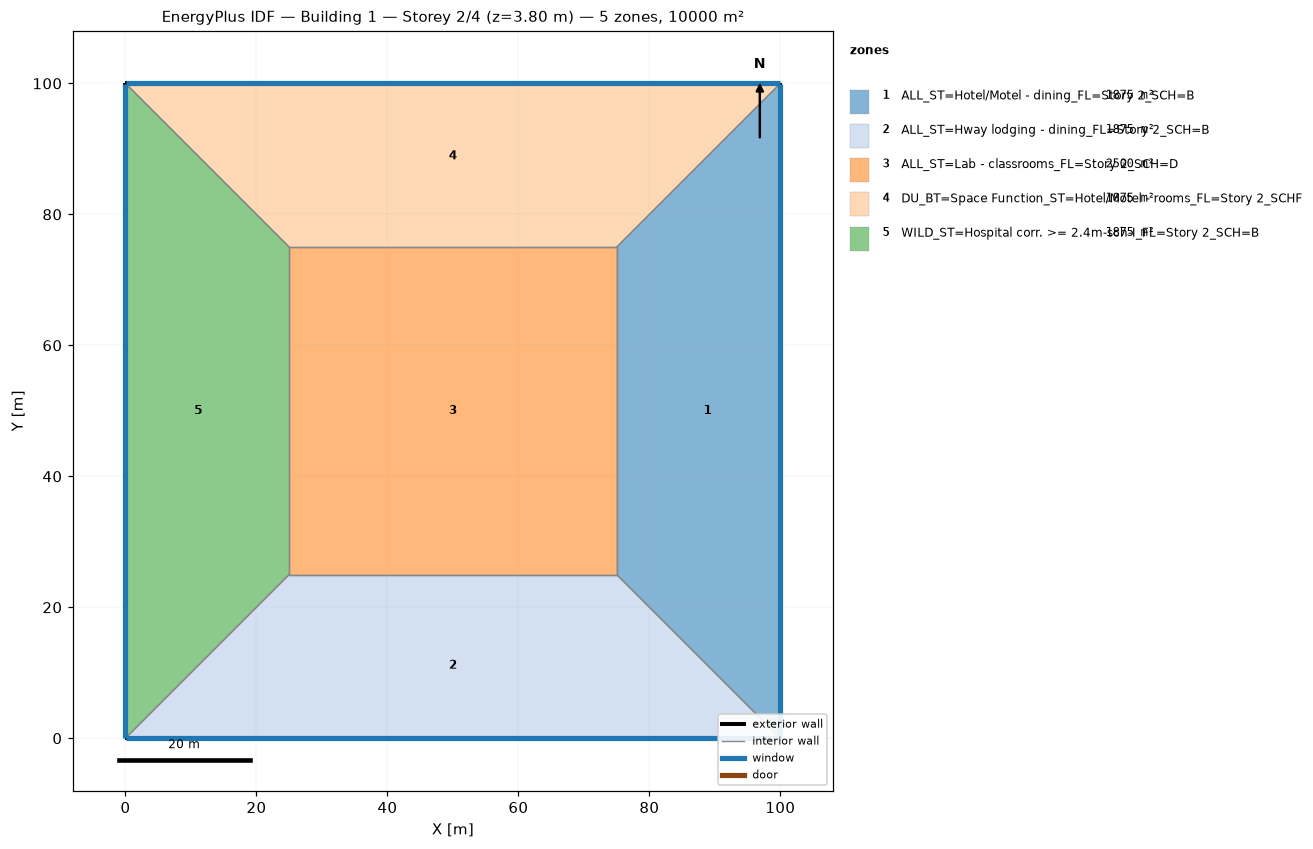
=== STOREY PLAN SPEC (per zone: floor XY polygon, exterior-wall plan segments, windows/doors) ===
zone 1: ALL_ST=Hotel/Motel - dining_FL=Story 2_SCH=B  (1875.0 m²)
  floor: (100.00, 100.00) (100.00, 0.00) (75.00, 25.00) (75.00, 75.00)
  exterior wall: (100.00, 0.00) – (100.00, 100.00)  [100.0 m]
    window: (100.00, 0.03) – (100.00, 99.97)  [95.0 m²]
  interior walls: 3
zone 2: ALL_ST=Hway lodging - dining_FL=Story 2_SCH=B  (1875.0 m²)
  floor: (100.00, 0.00) (0.00, 0.00) (25.00, 25.00) (75.00, 25.00)
  exterior wall: (0.00, 0.00) – (100.00, 0.00)  [100.0 m]
    window: (0.03, 0.00) – (99.97, 0.00)  [95.0 m²]
  interior walls: 3
zone 3: ALL_ST=Lab - classrooms_FL=Story 2_SCH=D  (2500.0 m²)
  floor: (25.00, 25.00) (25.00, 75.00) (75.00, 75.00) (75.00, 25.00)
  interior walls: 4
zone 4: DU_BT=Space Function_ST=Hotel/Motel - rooms_FL=Story 2_SCHF  (1875.0 m²)
  floor: (0.00, 100.00) (100.00, 100.00) (75.00, 75.00) (25.00, 75.00)
  exterior wall: (100.00, 100.00) – (0.00, 100.00)  [100.0 m]
    window: (99.97, 100.00) – (0.03, 100.00)  [95.0 m²]
  interior walls: 3
zone 5: WILD_ST=Hospital corr. >= 2.4m-sch-I_FL=Story 2_SCH=B  (1875.0 m²)
  floor: (0.00, 0.00) (0.00, 100.00) (25.00, 75.00) (25.00, 25.00)
  exterior wall: (0.00, 100.00) – (0.00, 0.00)  [100.0 m]
    window: (0.00, 99.97) – (0.00, 0.03)  [95.0 m²]
  interior walls: 3

=== DERIVED (storey summary) ===
Building: Building 1
Storey: 2 of 4  (floor level z = 3.80 m)
Storey gross floor area: 10000.0 m²
Zones on this storey: 5
  - ALL_ST=Hotel/Motel - dining_FL=Story 2_SCH=B: floor 1875.0 m²; exterior wall 100.0 m (380.0 m²); 1 window(s) 95.0 m²; WWR 25.0%
  - ALL_ST=Hway lodging - dining_FL=Story 2_SCH=B: floor 1875.0 m²; exterior wall 100.0 m (380.0 m²); 1 window(s) 95.0 m²; WWR 25.0%
  - ALL_ST=Lab - classrooms_FL=Story 2_SCH=D: floor 2500.0 m²
  - DU_BT=Space Function_ST=Hotel/Motel - rooms_FL=Story 2_SCHF: floor 1875.0 m²; exterior wall 100.0 m (380.0 m²); 1 window(s) 95.0 m²; WWR 25.0%
  - WILD_ST=Hospital corr. >= 2.4m-sch-I_FL=Story 2_SCH=B: floor 1875.0 m²; exterior wall 100.0 m (380.0 m²); 1 window(s) 95.0 m²; WWR 25.0%
Zone adjacency (shared interzone walls):
  - ALL_ST=Hotel/Motel - dining_FL=Story 2_SCH=B ↔ ALL_ST=Hway lodging - dining_FL=Story 2_SCH=B
  - ALL_ST=Hotel/Motel - dining_FL=Story 2_SCH=B ↔ ALL_ST=Lab - classrooms_FL=Story 2_SCH=D
  - ALL_ST=Hotel/Motel - dining_FL=Story 2_SCH=B ↔ DU_BT=Space Function_ST=Hotel/Motel - rooms_FL=Story 2_SCHF
  - ALL_ST=Hway lodging - dining_FL=Story 2_SCH=B ↔ ALL_ST=Lab - classrooms_FL=Story 2_SCH=D
  - ALL_ST=Hway lodging - dining_FL=Story 2_SCH=B ↔ WILD_ST=Hospital corr. >= 2.4m-sch-I_FL=Story 2_SCH=B
  - ALL_ST=Lab - classrooms_FL=Story 2_SCH=D ↔ DU_BT=Space Function_ST=Hotel/Motel - rooms_FL=Story 2_SCHF
  - ALL_ST=Lab - classrooms_FL=Story 2_SCH=D ↔ WILD_ST=Hospital corr. >= 2.4m-sch-I_FL=Story 2_SCH=B
  - DU_BT=Space Function_ST=Hotel/Motel - rooms_FL=Story 2_SCHF ↔ WILD_ST=Hospital corr. >= 2.4m-sch-I_FL=Story 2_SCH=B